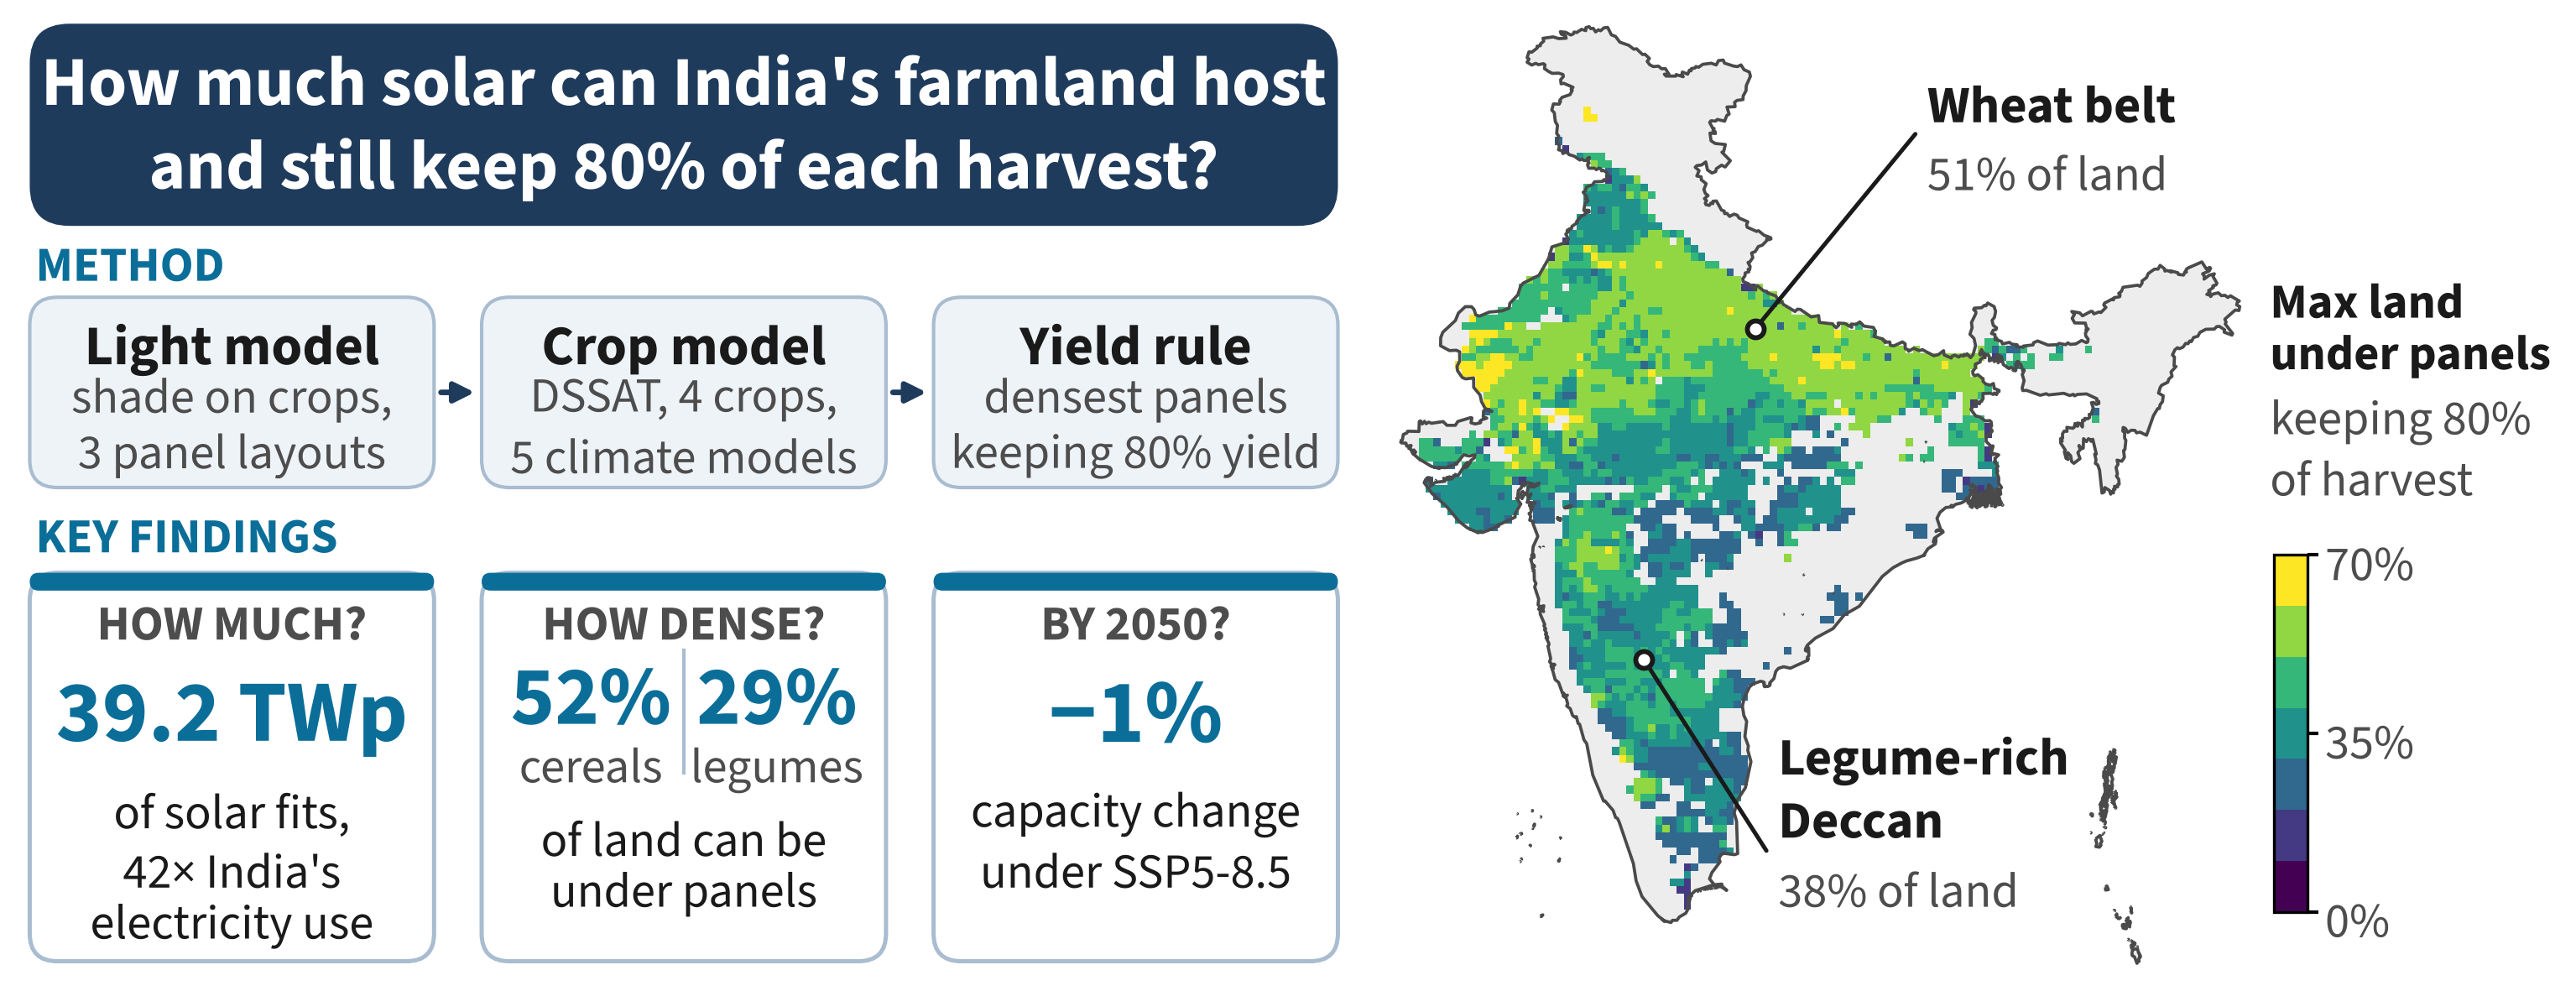

Write Python code to recreate this figure.
"""Graphical abstract, version 3: one dominant map, a title block and a findings box
(layout after the Applied Energy graphical abstract of Neesham-McTiernan et al. 2025).

  left   navy title block (the question), a three-step method strip, a pale findings box with three
         bold numbers: national capacity and its multiple of India's electricity use, cereal vs legume
         panel cover, 2050 change in capacity and energy
  right  large India map of the largest panel cover that keeps >= 80% of the open-field yield,
         colour bar in the Arabian Sea

Numbers come from the same files as graphical_abstract_simple.py (nothing hard-coded): headline from
india_combined_<stage>[_robust].csv, map and crop groups from map_gcr_<stage>[_robust].csv.gz, the electricity
multiple and 2050 changes from numbers.json. Font: Source Sans 3 (SIL OFL 1.1), bundled in fonts/ so Cloud Shell
renders the same text widths.

Usage (from paper/methods): python graphical_abstract_v3.py [--future ssp585_current]
Writes graphical_abstract_v3.pdf / .png (600 dpi) and graphical_abstract_v3_caption.txt.
"""
import sys
from pathlib import Path

import matplotlib as mpl
import matplotlib.pyplot as plt
import numpy as np
import pandas as pd
from matplotlib import font_manager
from matplotlib.colors import BoundaryNorm, ListedColormap
from matplotlib.patches import FancyArrowPatch, FancyBboxPatch

HERE = Path(__file__).resolve().parent
sys.path.insert(0, str(HERE))
import graphical_abstract as GA  # noqa: E402
import graphical_abstract_simple as GS  # noqa: E402
from graphical_abstract import H, W, CM, check_layout, fmt_cap, geo_to_mm, india_outline, load_results  # noqa: E402

for f in sorted((HERE / "fonts").glob("SourceSans3-*.ttf")):   # after the imports, which set their own rcParams
    font_manager.fontManager.addfont(str(f))
# Source Sans 3 (Adobe, SIL OFL 1.1), latin subset; DejaVu Sans supplies the few maths glyphs (≈ ≥) it lacks
mpl.rcParams.update({"font.family": "sans-serif", "font.sans-serif": ["Source Sans 3", "DejaVu Sans"],
                     "pdf.fonttype": 42})

NAVY, PALE, PALE_EC = "#1F3B5C", "#E8F1EA", "#9DBFA5"
INK, MID, ACC = "#1A1A1A", "#4D4D4D", "#0B6E99"
PILL, PILL_EC = "#EEF3F8", "#A9BCD0"


def parse():
    sys.argv += [] if any(x.startswith("--out") for x in sys.argv) else ["--out", str(HERE / "graphical_abstract_v3")]
    return GA.parse()


def write_caption(a, hlabel, scen):
    case = ("calibrated nitrogen, an upper bound because low nitrogen rates hide part of the shade loss"
            if hlabel == "upper bound" else
            "robust case, in which each cell, crop and GCM takes the smaller panel cover of the calibrated and "
            "recommended nitrogen runs")
    txt = (
        "Graphical abstract. A light model for three array layouts and the DSSAT crop model for wheat, chickpea, "
        "pearl millet and groundnut give, for every 0.25° cell, the largest panel cover (ground coverage ratio, "
        f"the share of land covered by modules) that keeps at least {a.thr:.0%} of the open-field yield. The map "
        f"shows it for east-west elevated arrays under 1995–2014 climate, {case}: the median over five GCMs, "
        "averaged over the four crops with eligible-area weights (MapSPAM harvested area on the share of the "
        "cell with slope ≤ 5%); cells with less than 1000 ha are blank. Capacity is the crops-combined total "
        "with double-cropped land counted once (median of five GCMs); the electricity multiple is its annual "
        "generation divided by India's 2025–26 electricity requirement (1,707 TWh, CEA). Cereal and legume "
        "values are eligible-area-weighted means; the call-outs give the same mean for the wheat belt (24–31°N, "
        "74–88°E) and the Deccan (12–21°N, 73–80°E). The 2050 values are the changes by 2041–2060 under "
        f"{scen} against 1995–2014 (five-GCM median, calibrated nitrogen). " + GA.BOUNDARY_SRC)
    (HERE / "graphical_abstract_v3_caption.txt").write_text(txt + "\n")


REGIONS = {   # annotated on the map: box (lon0, lon1, lat0, lat1), label anchor in the sea or empty land (lon, lat)
    "north": ((74, 88, 24, 31), "Wheat-dominated north"),
    "deccan": ((73, 80, 12, 21), "Legume-rich Deccan"),
}


def region_cover(a):
    """Eligible-area-weighted mean panel cover (%) in the two annotated regions, same map file as the figure."""
    fm = a.pp / f"map_gcr_{a.stage}_robust.csv.gz"
    if not fm.exists():
        fm = a.pp / f"map_gcr_{a.stage}.csv.gz"
    if not fm.exists():
        return {}
    m = pd.read_csv(fm)
    m = m[(m.config == a.config) & (m.thr.round(2) == round(a.thr, 2)) & (m.elig_ha > 0)]
    m = m.join(pd.read_csv(a.grid).set_index("cell_id")[["lat", "lon"]], on="cell")
    out = {}
    for k, ((x0, x1, y0, y1), _) in REGIONS.items():
        d = m[m.lon.between(x0, x1) & m.lat.between(y0, y1)]
        if len(d):
            out[k] = 100 * np.average(d.gcr_med, weights=d.elig_ha)
    return out


def main():
    a = parse()
    cells, crop, head, change, hlabel = load_results(a)
    grp, num, reg = GS.group_cover(a), GS.numbers(a), region_cover(a)
    pct = int(round(100 * a.thr))
    fig = plt.figure(figsize=(W / 10 * CM, H / 10 * CM))
    ax = fig.add_axes([0, 0, 1, 1]); ax.set_xlim(0, W); ax.set_ylim(0, H); ax.axis("off")
    r = fig.canvas.get_renderer()

    def axes_mm(x, y, w, h):
        return fig.add_axes([x / W, y / H, w / W, h / H])

    def box(x, y, w, h, fc, ec="none", lw=0.0, rs=1.8):
        ax.add_patch(FancyBboxPatch((x, y), w, h, boxstyle=f"round,pad=0,rounding_size={rs}", fc=fc, ec=ec, lw=lw))

    def width(t):
        return t.get_window_extent(r).transformed(ax.transData.inverted()).width

    def fit(x, y, txt, maxw, size, **kw):
        """Text shrunk in 0.25 pt steps until it fits maxw (never below 7 pt)."""
        while True:
            t = ax.text(x, y, txt, fontsize=size, **kw)
            if width(t) <= maxw or size <= 7:
                return t
            t.remove(); size -= 0.25

    LX, LW = 1.5, 66.0
    gap = 2.4
    cw = (LW - 2 * gap) / 3                   # width of a step pill and of a finding card
    LBL = dict(fontsize=7, fontweight="bold", color=ACC)                  # small section labels

    # ---- the question
    box(LX, 38.6, LW, 10.2, NAVY, rs=2.0)
    ax.text(LX + LW / 2, 43.7, f"How much solar can India's farmland host\nand still keep {pct}% of each harvest?",
            ha="center", va="center", fontsize=10, fontweight="bold", color="white", linespacing=0.9)

    # ---- the method: three steps, one line each
    ax.text(LX + 0.3, 36.6, "METHOD", ha="left", va="center", **LBL)
    steps = [("Light model", "shade on crops,\n3 panel layouts"),
             ("Crop model", "DSSAT, 4 crops,\n5 climate models"),
             ("Yield rule", f"densest panels\nkeeping {pct}% yield")]
    py, ph = 25.4, 9.6
    for k, (h1, h2) in enumerate(steps):
        px = LX + k * (cw + gap)
        box(px, py, cw, ph, PILL, PILL_EC, 0.5, rs=1.4)
        ax.text(px + cw / 2, py + 7.1, h1, ha="center", va="center", fontsize=8, fontweight="bold", color=INK)
        ax.text(px + cw / 2, py + 3.0, h2, ha="center", va="center", fontsize=7, color=MID, linespacing=0.8)
        if k < 2:
            ax.add_patch(FancyArrowPatch((px + cw + 0.35, py + ph / 2), (px + cw + gap - 0.35, py + ph / 2),
                                         arrowstyle="-|>", mutation_scale=6, lw=0.8, color=NAVY, shrinkA=0,
                                         shrinkB=0))

    # ---- key findings: one number per card, its caption directly underneath
    ax.text(LX + 0.3, 22.9, "KEY FINDINGS", ha="left", va="center", **LBL)
    big, _ = fmt_cap(head)
    mult = num.get("frame.head_multiple", num.get("frame.main_multiple", "[N]"))
    p = a.future.split("_")[0]
    scen = {"ssp585": "SSP5-8.5", "ssp245": "SSP2-4.5"}.get(p, "SSP5-8.5")
    ch = num.get(f"{p}.change_pct", "[±X]")
    cer = f"{grp['cereals']:.0f}%" if "cereals" in grp else "[x]%"
    leg = f"{grp['legumes']:.0f}%" if "legumes" in grp else "[y]%"
    cy, chh = 1.5, 19.6
    YN, YC = 14.0, 10.3                        # number centre, caption top
    NUM = dict(fontweight="bold", color=ACC, ha="center", va="center")
    CAP = dict(fontsize=7, color=INK, ha="center", va="top", linespacing=0.8)
    for k in range(3):
        cx = LX + k * (cw + gap)
        box(cx, cy, cw, chh, "white", PILL_EC, 0.6, rs=1.4)
        ax.add_patch(FancyBboxPatch((cx, cy + chh - 0.9), cw, 0.9, boxstyle="round,pad=0,rounding_size=0.45",
                                    fc=ACC, ec="none"))
        mid = cx + cw / 2
        ax.text(mid, cy + chh - 2.6, ("HOW MUCH?", "HOW DENSE?", "BY 2050?")[k], ha="center", va="center",
                fontsize=7, fontweight="bold", color=MID)
        if k == 0:
            fit(mid, YN, big, cw - 2.4, 13, **NUM)
            ax.text(mid, YC, f"of solar fits,\n{mult}× India's\nelectricity use", **CAP)
        elif k == 1:
            for j, (v, nm) in enumerate(((cer, "cereals"), (leg, "legumes"))):
                xx = cx + cw * (0.27 + 0.46 * j)
                ax.text(xx, YN + 0.8, v, fontsize=12, **NUM)
                ax.text(xx, YN - 2.7, nm, fontsize=7, color=MID, ha="center", va="center")
            ax.plot([mid, mid], [YN - 3.0, YN + 3.2], color=PILL_EC, lw=0.5)
            ax.text(mid, YC - 1.2, "of land can be\nunder panels", **CAP)
        else:
            ax.text(mid, YN, f"{ch}%", fontsize=13, **NUM)
            ax.text(mid, YC, f"capacity change\nunder {scen}", **CAP)

    # ---- map: the answer, everywhere
    MX, MY, MH = 70.5, 1.0, 48.0
    MW = MH * 29.5 * np.cos(np.radians(22)) / 30.8
    b = axes_mm(MX, MY, MW, MH)
    b.set_facecolor("none")
    ax.set_zorder(3); ax.patch.set_visible(False)       # call-outs and labels on top of the map
    for sp in b.spines.values():
        sp.set_visible(False)
    india, _ = india_outline(a)
    bounds = [0, 0.1, 0.2, 0.3, 0.4, 0.5, 0.6, 0.7001]
    cmap = ListedColormap(plt.colormaps["viridis"](np.linspace(0, 1, len(bounds) - 1)))
    norm = BoundaryNorm(bounds, cmap.N)
    india.plot(ax=b, color="#EDEDED", edgecolor="none")
    if cells is not None:
        lon, lat, v = cells
        lons = np.round(np.arange(68.125, 97.5, 0.25), 3); lats = np.round(np.arange(6.625, 37.25, 0.25), 3)
        z = np.full((len(lats), len(lons)), np.nan)
        z[np.searchsorted(lats, np.round(lat, 3)), np.searchsorted(lons, np.round(lon, 3))] = v
        b.pcolormesh(np.append(lons - 0.125, lons[-1] + 0.125), np.append(lats - 0.125, lats[-1] + 0.125),
                     np.ma.masked_invalid(z), cmap=cmap, norm=norm, edgecolors="none", rasterized=True)
    india.boundary.plot(ax=b, color="#4A4A4A", lw=0.45)
    b.set_xlim(68, 97.5); b.set_ylim(6.5, 37.3); b.set_aspect(1 / np.cos(np.radians(22)))
    b.set_xticks([]); b.set_yticks([]); b.set_xlabel(""); b.set_ylabel("")

    # two call-outs carry the map's story (values computed from the same map file)
    def callout(key, label, txt_lonlat, pt_lonlat):
        if key not in reg:
            return
        tx, ty = geo_to_mm(ax, b, *txt_lonlat)
        px, py_ = geo_to_mm(ax, b, *pt_lonlat)
        t = ax.text(tx, ty, label, ha="left", va="bottom", fontsize=7.5, fontweight="bold", color=INK, linespacing=0.8)
        ax.text(tx, ty - 0.3, f"{reg[key]:.0f}% of land", ha="left", va="top", fontsize=7, color=MID)
        ax.annotate("", xy=(px, py_), xytext=(tx - 0.6, ty),
                    arrowprops=dict(arrowstyle="-", lw=0.6, color=INK, shrinkA=0, shrinkB=0))
        ax.plot(px, py_, "o", ms=2.4, mfc="white", mec=INK, mew=0.7, zorder=6)
    callout("north", "Wheat belt", (86.5, 33.6), (80.5, 27.3))
    callout("deccan", "Legume-rich\nDeccan", (81.3, 10.4), (76.6, 16.6))

    # colour bar east of the map, beside the Bay of Bengal
    cbx, cby, cbh = MX + MW + 1.6, 4.0, 18.0
    cb_ax = axes_mm(cbx, cby, 1.7, cbh)
    ticks = [0, 0.35, 0.7]
    cb = fig.colorbar(plt.cm.ScalarMappable(norm=norm, cmap=cmap), cax=cb_ax, ticks=ticks)
    cb.ax.set_yticklabels([f"{100 * t:.0f}%" for t in ticks])
    cb.ax.tick_params(labelsize=7, labelcolor=MID, length=1.5, width=0.5, pad=1)
    cb.ax.minorticks_off()
    cb.outline.set_linewidth(0.4)
    ax.text(cbx - 0.2, cby + cbh + 8.6, "Max land\nunder panels", ha="left", va="bottom", fontsize=7,
            fontweight="bold", color=INK, linespacing=0.8)
    ax.text(cbx - 0.2, cby + cbh + 8.1, f"keeping {pct}%\nof harvest", ha="left", va="top", fontsize=7, color=MID, linespacing=0.8)

    a.out.parent.mkdir(parents=True, exist_ok=True)
    fig.savefig(a.out.with_suffix(".pdf"))
    fig.savefig(a.out.with_suffix(".png"), dpi=600)
    check_layout(fig, [(LX, LW, 0, H)])
    write_caption(a, hlabel, scen)
    print("wrote", a.out.with_suffix(".png"), "|", big, hlabel, "| x", mult, "| 2050", ch, "|", cer, leg, "|",
          {k: round(v) for k, v in reg.items()})


if __name__ == "__main__":
    main()
